Run: headless pygame with SDL's dummy video driver; simulated clock (each Clock.tick advances the game by its frame time, no real sleeping); random seed 0; keys injected as events and as key.get_pressed() state; mouse plan: one left click at the window centre at the start of phase 2, then a move to the lower-right quarter at the start of phase 3.
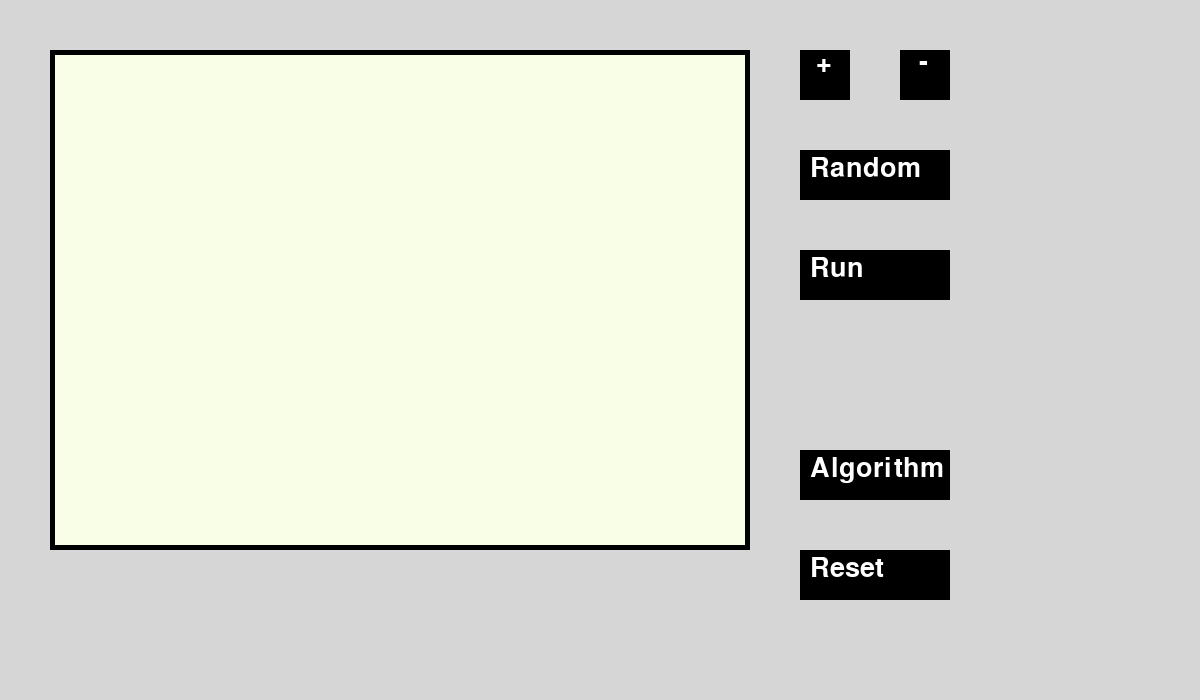
Frame 1 of 4 · flips 1–60 · no input
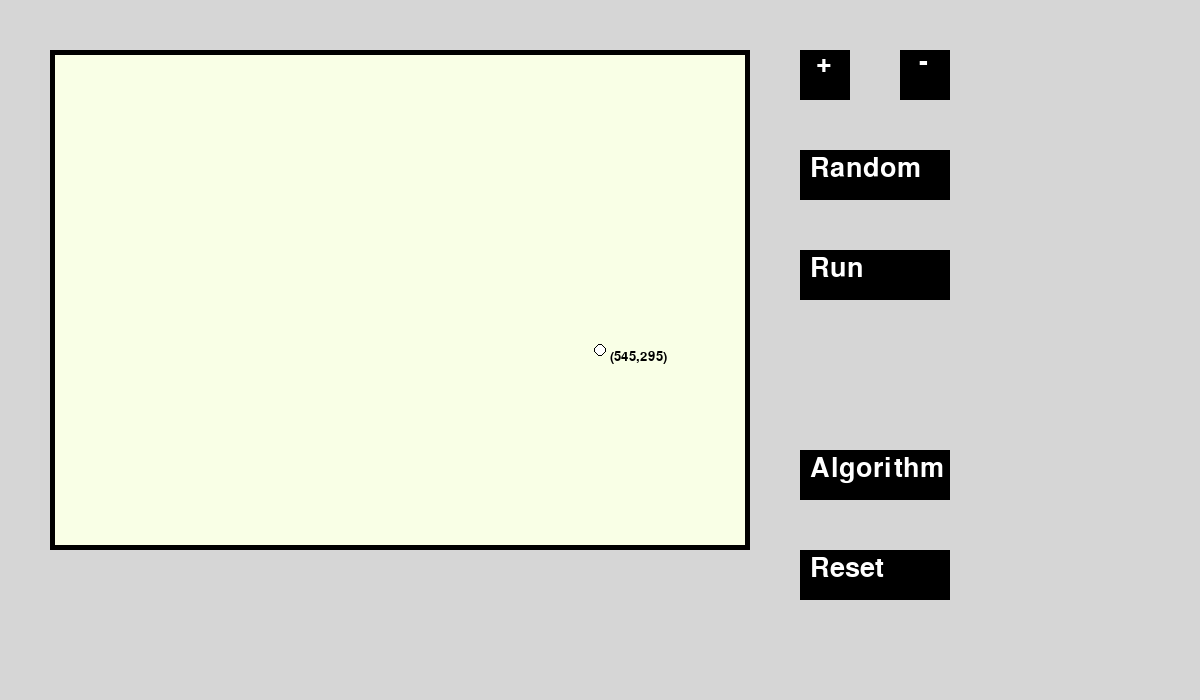
Frame 2 of 4 · flips 61–180 · clicked the window centre · tapped SPACE, RETURN · held RIGHT (→), D
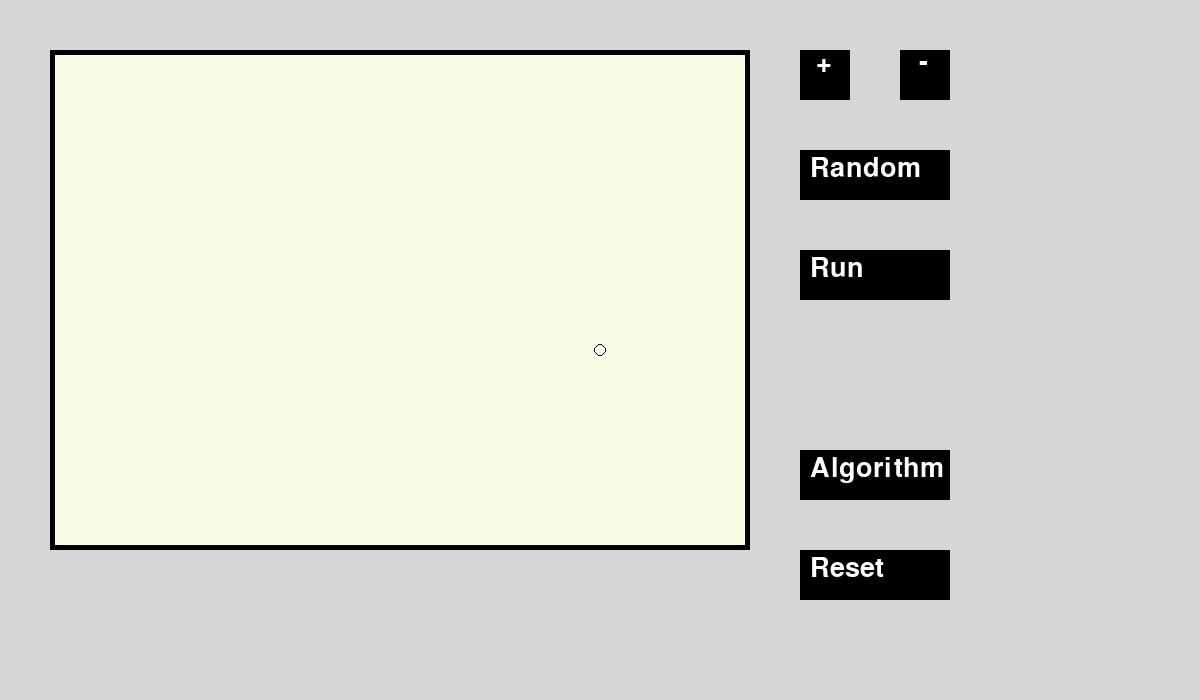
Frame 3 of 4 · flips 181–300 · moved the mouse to the lower-right quarter · held DOWN (↓), S
Frame 4 of 4 · flips 301–420 · held LEFT (←), A, UP (↑), W · screen unchanged from frame 3, image omitted

The pygame program that drew these frames:

import pygame, random
from random import randint
import math


def distance(p1, p2):
	return math.sqrt((p1[0] - p2[0]) * (p1[0] - p2[0]) + (p1[1] - p2[1]) * (p1[1] - p2[1]))


pygame.init()

screen = pygame.display.set_mode((1200, 700))

pygame.display.set_caption("kmeans visualization")

running = True

clock = pygame.time.Clock()

BACKGROUND = (214, 214, 214)
BLACK = (0, 0, 0)
BACKGROUND_PANEL = (249, 255, 230)
WHITE = (255, 255, 255)

#TEXT
def create_text_white(string):
	font=pygame.font.SysFont('sans',40)
	return font.render(string,True,WHITE)
def create_text_black(string):
	font=pygame.font.SysFont('sans',40)
	return font.render(string,True,BLACK)
k = 0
errol = 0
point = list()
clusters = list()
lable = list()
col = list()
while running:
	clock.tick(60)
	screen.fill(BACKGROUND)

	#Draw interface
	#Draw panel
	pygame.draw.rect(screen,BLACK,(50,50,700,500))
	pygame.draw.rect(screen, BACKGROUND_PANEL, (55, 55, 690, 490))

	# K Button +
	pygame.draw.rect(screen,BLACK,(800,50,50,50))
	screen.blit(create_text_white('+'),(816,50))
	# K Button -
	pygame.draw.rect(screen, BLACK, (900, 50, 50, 50))
	screen.blit(create_text_white("-"), (919, 49))
	# Random button
	pygame.draw.rect(screen, BLACK, (800, 150, 150, 50))
	screen.blit(create_text_white("Random"), (810,155))
	# Run button
	pygame.draw.rect(screen, BLACK, (800, 250, 150, 50))
	screen.blit(create_text_white("Run"), (810, 255))
	# Algorithm button
	pygame.draw.rect(screen, BLACK, (800, 450, 150, 50))
	screen.blit(create_text_white("Algorithm"), (810, 455))
	# Reset button
	pygame.draw.rect(screen, BLACK, (800, 550, 150, 50))
	screen.blit(create_text_white("Reset"), (810, 555))

	#End draw interface
	# get position of mouse
	mouse_x, mouse_y = pygame.mouse.get_pos()
	#draw mouse position when mouse is in panel
	if 55<mouse_x<(55+690) and 55< mouse_y<(55+490):
		font1 = pygame.font.SysFont('sans', 20)
		text_mouse= font1.render("("+str(mouse_x-55)+","+str(mouse_y-55)+")",True,BLACK)
		screen.blit(text_mouse,(mouse_x+10,mouse_y))



	# print(mouse_x,mouse_y)


	for event in pygame.event.get():
		if event.type == pygame.QUIT:
			running = False
		if event.type == pygame.MOUSEBUTTONDOWN:
			# Create point on panel
			lable=[]
			errol = 0
			if 55 < mouse_x < (55 + 690) and 55 < mouse_y < (55 + 490):
				point.append([mouse_x-55,mouse_y-55])
				print(point)

			if 800<mouse_x<850 and 50<mouse_y<100:
				print("Plus K")
				k+=1
			if 900<mouse_x<950 and 50<mouse_y<100:
				print("Subtract K")
				if k>0:
					k-=1
			if 800<mouse_x<950 and 150<mouse_y<200:
				lable=[]
				print("Random")
				clusters = []
				for i in range(k):
					random_x = random.randint(55,(55+690))
					random_y = random.randint(55,(55+490))
					random_color_1 = random.randint(0,255)
					random_color_2 = random.randint(0, 255)
					random_color_3 = random.randint(0, 255)
					color=[random_color_1,random_color_2,random_color_3]
					clusters.append([random_x-55,random_y-55,color])
					print(clusters[i])
			if 800 < mouse_x < 950 and 250 < mouse_y < 300:
				if point==[]:
					print("Dont have point")
				else:
					lable=[]
					print("Run")

					#Asign points to closet clusters
					for i in range(len(point)):
						Min = [1000, 0, 0]
						distance=[]
						for r in range(len(clusters)):
							dx = clusters[r][0]-point[i][0]
							dy = clusters[r][1]-point[i][1]
							d = math.sqrt(pow(dx,2)+pow(dy,2))
							distance.append([d,i,r])
						for m in range(len(distance)):
							if Min[0]>=distance[m][0]:
								Min=distance[m]
						lable.append(Min[2])
					#Remove Clusters centroid to mean
					clusters_2=[]
					for i in range(k):
						sum_x=0
						sum_y=0
						count=0
						for j in range(len(point)):
							if clusters[i][2]==clusters[lable[j]][2]:
								sum_x += (point[j][0] )
								sum_y += (point[j][1] )
								count += 1
						if count!=0:
							clus=[(sum_x)/count,(sum_y)/count,clusters[i][2]]
							print(clus)
						clusters_2.append(clus)
					clusters=clusters_2

					#Errol
					for i in range(len(point)):
						Min = [1000, 0, 0]
						distance = []
						for r in range(len(clusters)):
							dx = clusters[r][0] - point[i][0]
							dy = clusters[r][1] - point[i][1]
							d = math.sqrt(pow(dx, 2) + pow(dy, 2))
							distance.append([d, i, r])
						for m in range(len(distance)):
							if Min[0] >= distance[m][0]:
								errol+=distance[m][0]



			if 800 < mouse_x < 950 and 450 < mouse_y < 500:
				print("Algorithm")
			if 800 < mouse_x < 950 and 550 < mouse_y < 600:
				print("Reset")


		screen.blit(create_text_black('K = '+ str(k)), (1000, 50))
		screen.blit(create_text_black('Errol = ' + str(errol)), (800, 350))

	for i in range(len(point)):
		pygame.draw.circle(screen, BLACK, (point[i][0] + 55, point[i][1] + 55), 6)
		if lable==[]:
			pygame.draw.circle(screen, WHITE, (point[i][0] + 55, point[i][1] + 55), 5)
		else:
			pygame.draw.circle(screen, clusters[lable[i]][2], (point[i][0] + 55, point[i][1] + 55), 6)
	for i in range(len(clusters)):
		pygame.draw.rect(screen, tuple(clusters[i][2]),(clusters[i][0]+55,clusters[i][1]+55,20,20))
	pygame.display.flip()

pygame.quit()
